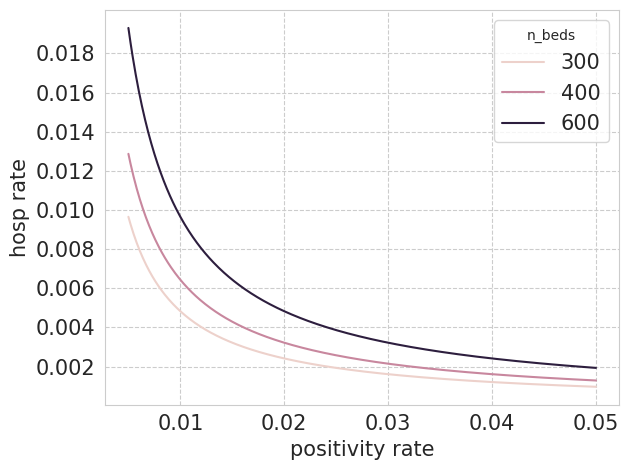

The script that saved this image:
import matplotlib.pyplot as plt
import seaborn as sns
import numpy as np

def set_plot_params(fontsize=11):
    sns.set_style("whitegrid", {'grid.linestyle': '--'})
    plt.rc('xtick', labelsize=fontsize)
    plt.rc('ytick', labelsize=fontsize)
    plt.rc('axes', labelsize=fontsize)
    params = {'legend.fontsize': fontsize}
    plt.rcParams.update(params)
    
set_plot_params(fontsize=15)

n_beds = 300

def n_hosps(hosp_rt, pos_rt, ds):
    pop = 888000
    return hosp_rt * (ds * (pos_rt * pop))

def pos_rt(hosp_rt, ds, n_hosps):
    pop = 888000
    return (1/(ds*pop) * (n_hosps/hosp_rt))

def hosp_rt(pos_rt, ds, n_hosps):
    pop = 888000
    return n_hosps / (ds * (pos_rt * pop))

def n_cases(pos_rt, ds):
    pop = 888000
    return (ds * (pos_rt * pop))

poss = list(np.arange(0.005, 0.05, 0.0001))
hospss = [hosp_rt(p, 7, 300) for p in poss]
hospss1 = [hosp_rt(p, 7, 400) for p in poss]
hospss2 = [hosp_rt(p, 7, 600) for p in poss]

import pandas as pd
from itertools import repeat
d = pd.DataFrame({"pos_rt" : poss + poss + poss, 
                  "hosps" : hospss + hospss1 + hospss2, 
                  "n_beds": (list(repeat(300, len(hospss))) + 
                             list(repeat(400, len(hospss))) + 
                             list(repeat(600, len(hospss))))
                 })

ax = plt.subplot(1, 1, 1)
sns.lineplot(data=d, x="pos_rt", y="hosps", hue="n_beds", ax=ax)
ax.set_xlabel("positivity rate")
ax.set_ylabel("hosp rate")
ax.set_xticks(np.arange(0.01, 0.06, 0.01))
ax.set_yticks(np.arange(0.002, 0.02, 0.002))
plt.tight_layout()
plt.savefig("hosp_pos.png", dpi=300)

total_pop = 888000
ref_group_rt = (34 / 6000)



adult_groups = [
    ref_group_rt*6, #18-29
    ref_group_rt*10, #30-39
    ref_group_rt*15,#40-49
    ref_group_rt*25, #50-64
    ref_group_rt*40, #65-74
    ref_group_rt*65, #75-84
    ref_group_rt*95] #85+

group_pops = [67382 + 75585,
              71226 + 63094,
              60916 + 58375,
             57242 + 48706 + 45922,
             37046 + 30015,
             21474 + 14500,
             7543 + 3400]

vacc_rates = [0.0, 0.0, 0.1, 0.4, 0.7, 0.8, 0.8]

group_pops_ps = [g / total_pop for g in group_pops]

hosp_rate = sum([g*h*(1-v) for g, h, v in zip(group_pops_ps, adult_groups, vacc_rates)]) / sum(group_pops_ps)
print(hosp_rate)

((7 * (0.005 * total_pop))) / total_pop